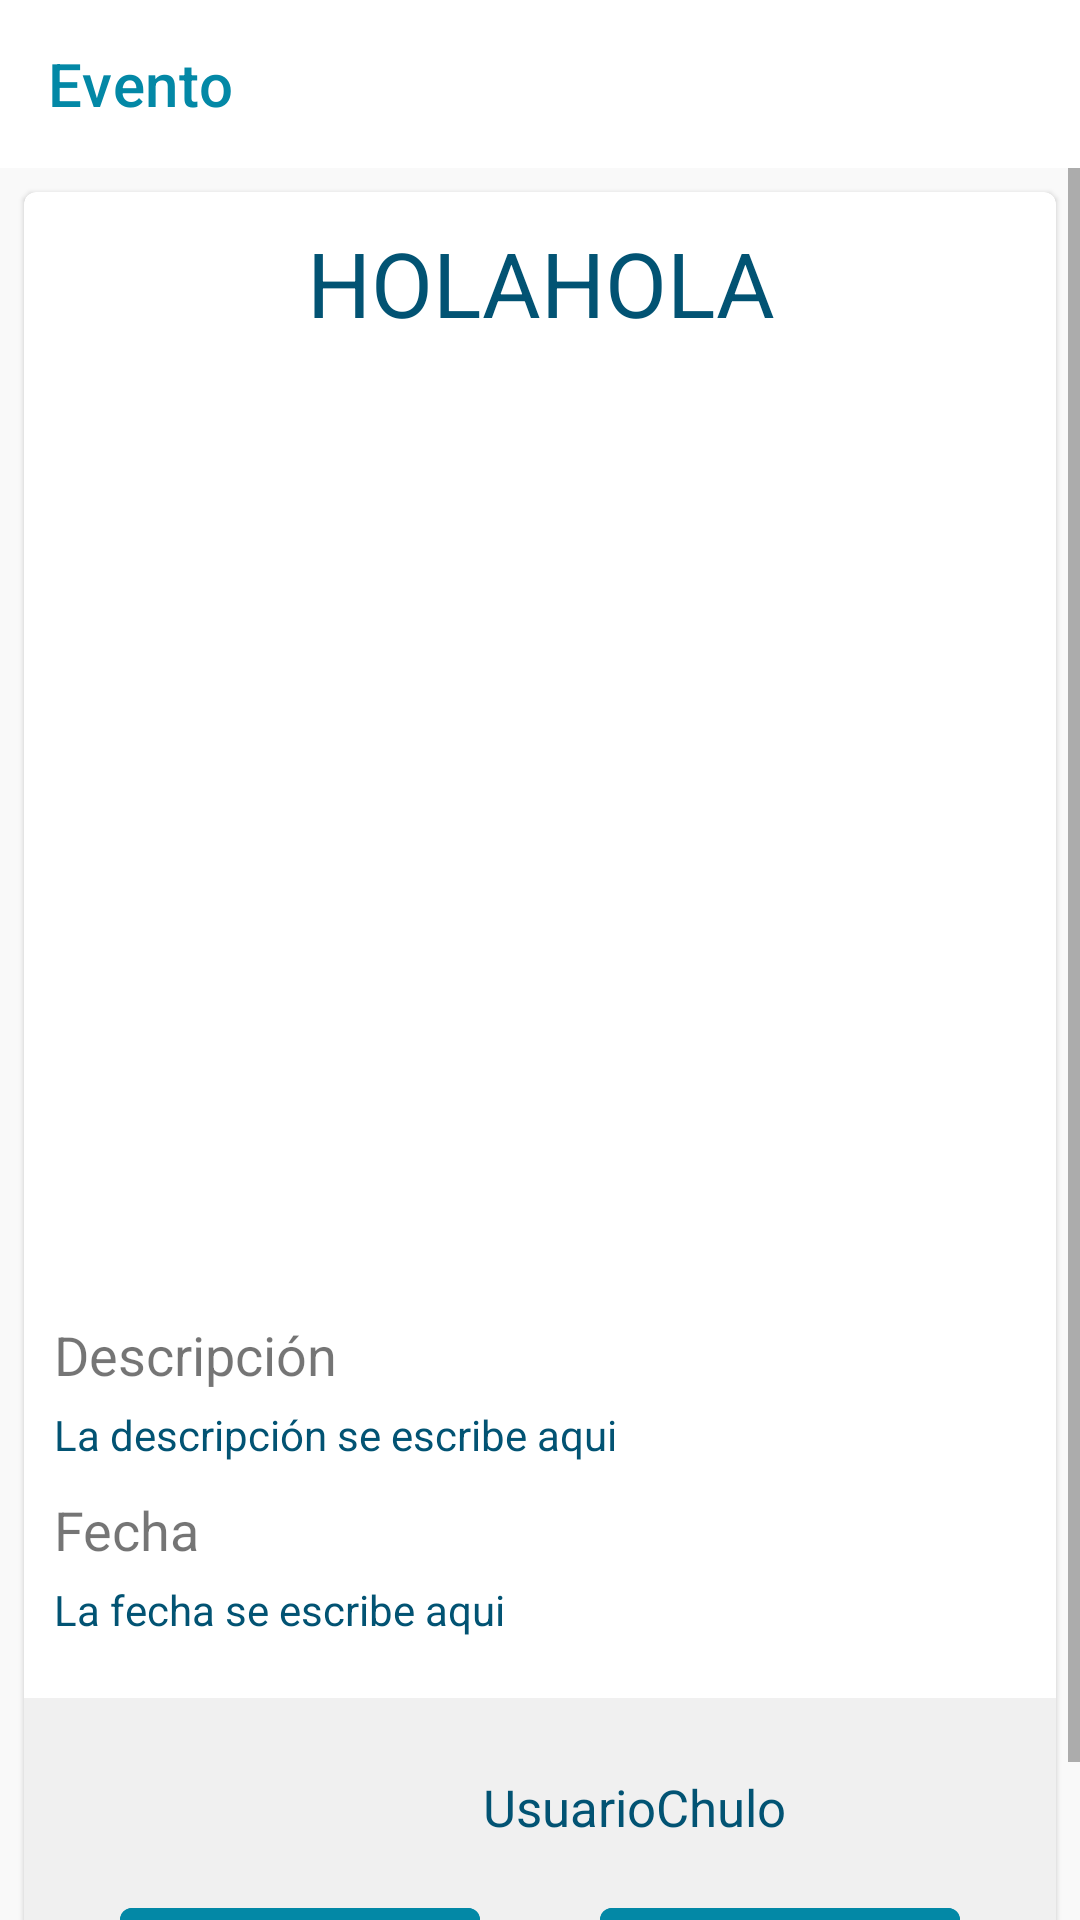

Write the Android layout XML for this screen, with the resource values it uses.
<!-- AndroidManifest.xml: activity theme AppTheme.NoActionBar -->
<!-- res/layout/activity_event.xml -->
<?xml version="1.0" encoding="utf-8"?>
<androidx.constraintlayout.widget.ConstraintLayout xmlns:android="http://schemas.android.com/apk/res/android"
    xmlns:app="http://schemas.android.com/apk/res-auto"
    xmlns:tools="http://schemas.android.com/tools"
    android:layout_width="match_parent"
    android:layout_height="match_parent"
    android:background="@color/colorFondoGrisClaro"
    android:fitsSystemWindows="true"
    tools:context=".extraActivities.EventActivity">

    <LinearLayout
        android:layout_width="match_parent"
        android:layout_height="match_parent"
        android:orientation="vertical">

        <androidx.appcompat.widget.Toolbar xmlns:app="http://schemas.android.com/apk/res-auto"
            android:id="@+id/toolbar_profile"
            android:layout_width="match_parent"
            android:layout_height="?attr/actionBarSize"
            android:background="@color/colorPrimary"
            app:title="Evento"
            app:titleTextColor="@color/colorAccent"/>

        <ScrollView
            android:layout_width="match_parent"
            android:layout_height="match_parent">


            <com.google.android.material.card.MaterialCardView
                android:id="@+id/cardView"
                android:layout_width="match_parent"
                android:layout_height="wrap_content"
                android:layout_margin="8dp">
            <LinearLayout
                android:layout_width="match_parent"
                android:layout_height="wrap_content"
                android:orientation="vertical"
                android:gravity="center">
                <TextView
                    android:id="@+id/tituloEvento"
                    android:layout_width="wrap_content"
                    android:layout_height="wrap_content"
                    android:text="HOLAHOLA"
                    android:textAlignment="center"
                    android:textColor="@color/primaryTextColor"
                    android:textSize="30dp"
                    android:layout_margin="10dp"/>
                <ImageView
                    android:id="@+id/imgEvento"
                    android:layout_width="match_parent"
                    android:layout_height="300dp"
                    android:scaleType="centerCrop"
                    android:src="@drawable/round_image_view"/>
            <LinearLayout
                android:layout_width="match_parent"
                android:layout_height="wrap_content"
                android:orientation="vertical"
                android:layout_margin="10dp">

                <TextView
                    android:layout_width="wrap_content"
                    android:layout_height="wrap_content"
                    android:text="Descripción"
                    android:layout_marginTop="5dp"
                    android:textSize="18dp"/>
                <TextView
                    android:id="@+id/descripcionEvento"
                    android:layout_width="wrap_content"
                    android:layout_height="wrap_content"
                    android:layout_marginTop="5dp"
                    android:layout_marginBottom="10dp"
                    android:text="La descripción se escribe aqui"
                    android:textColor="@color/primaryTextColor"
                    android:textSize="14dp" />

                <TextView
                    android:layout_width="wrap_content"
                    android:layout_height="wrap_content"
                    android:text="Fecha"
                    android:textSize="18dp"/>

                <TextView
                    android:id="@+id/fechaEvento"
                    android:layout_width="wrap_content"
                    android:layout_height="wrap_content"
                    android:layout_marginTop="5dp"
                    android:layout_marginBottom="10dp"
                    android:text="La fecha se escribe aqui"
                    android:textColor="@color/primaryTextColor"
                    android:textSize="14dp" />



            </LinearLayout>
                <LinearLayout
                    android:layout_width="match_parent"
                    android:layout_height="wrap_content"
                    android:orientation="horizontal"
                    android:background="@color/colorFondoGris"
                    android:layout_gravity="center">

                    <ImageView
                        android:id="@+id/imgPerfilEvento"
                        android:layout_width="50dp"
                        android:layout_height="50dp"
                        android:layout_marginStart="100dp"
                        android:layout_marginTop="7dp"
                        android:layout_marginBottom="7dp"/>

                    <TextView
                        android:id="@+id/usernamePerfilEvento"
                        android:layout_width="wrap_content"
                        android:layout_height="wrap_content"
                        android:layout_marginTop="25dp"
                        android:layout_marginStart="3dp"
                        android:text="UsuarioChulo"
                        android:textColor="@color/primaryTextColor"
                        android:textSize="17dp" />


                </LinearLayout>
                <LinearLayout
                    android:layout_width="match_parent"
                    android:layout_height="wrap_content"
                    android:orientation="horizontal"
                    android:gravity="center"
                    android:background="@color/colorFondoGris"

                    >
                    <Button
                        android:layout_width="120dp"
                        android:layout_height="wrap_content"
                        android:id="@+id/btn_mosperf"
                        android:text="Perfil"
                        android:layout_marginTop="5dp"
                        android:layout_marginBottom="15dp"
                        android:backgroundTint="@color/colorAccent"
                        />
                    <Button
                        android:layout_width="120dp"
                        android:layout_height="wrap_content"
                        android:id="@+id/btn_chat"
                        android:text="Chat"
                        android:layout_marginStart="40dp"
                        android:layout_marginTop="5dp"
                        android:layout_marginBottom="15dp"
                        android:backgroundTint="@color/colorAccent"/>

                </LinearLayout>
            </LinearLayout>


            </com.google.android.material.card.MaterialCardView>

        </ScrollView>
    </LinearLayout>
</androidx.constraintlayout.widget.ConstraintLayout>
<!-- resources referenced by this layout -->
<resources>
  <color name="colorAccent">#0388A6</color>
  <color name="colorFondoGris">#f0f0f0</color>
  <color name="colorFondoGrisClaro">#F9F9F9</color>
  <color name="colorPrimary">#FFFFFF</color>
  <color name="primaryTextColor">#025373</color>
  <style name="AppTheme.NoActionBar" parent="Theme.MaterialComponents.DayNight.NoActionBar">
          <item name="windowActionBar">false</item>
          <item name="windowNoTitle">true</item>
          <item name="colorPrimary">@color/colorAccent</item>
          <item name="colorPrimaryDark">@color/colorPrimaryDark</item>
          <item name="colorAccent">@color/colorAccent</item>
          <item name="android:windowTranslucentNavigation">true</item>
          <item name="android:windowTranslucentStatus">true</item>
      </style>
  <color name="colorPrimaryDark">#000</color>
</resources>
